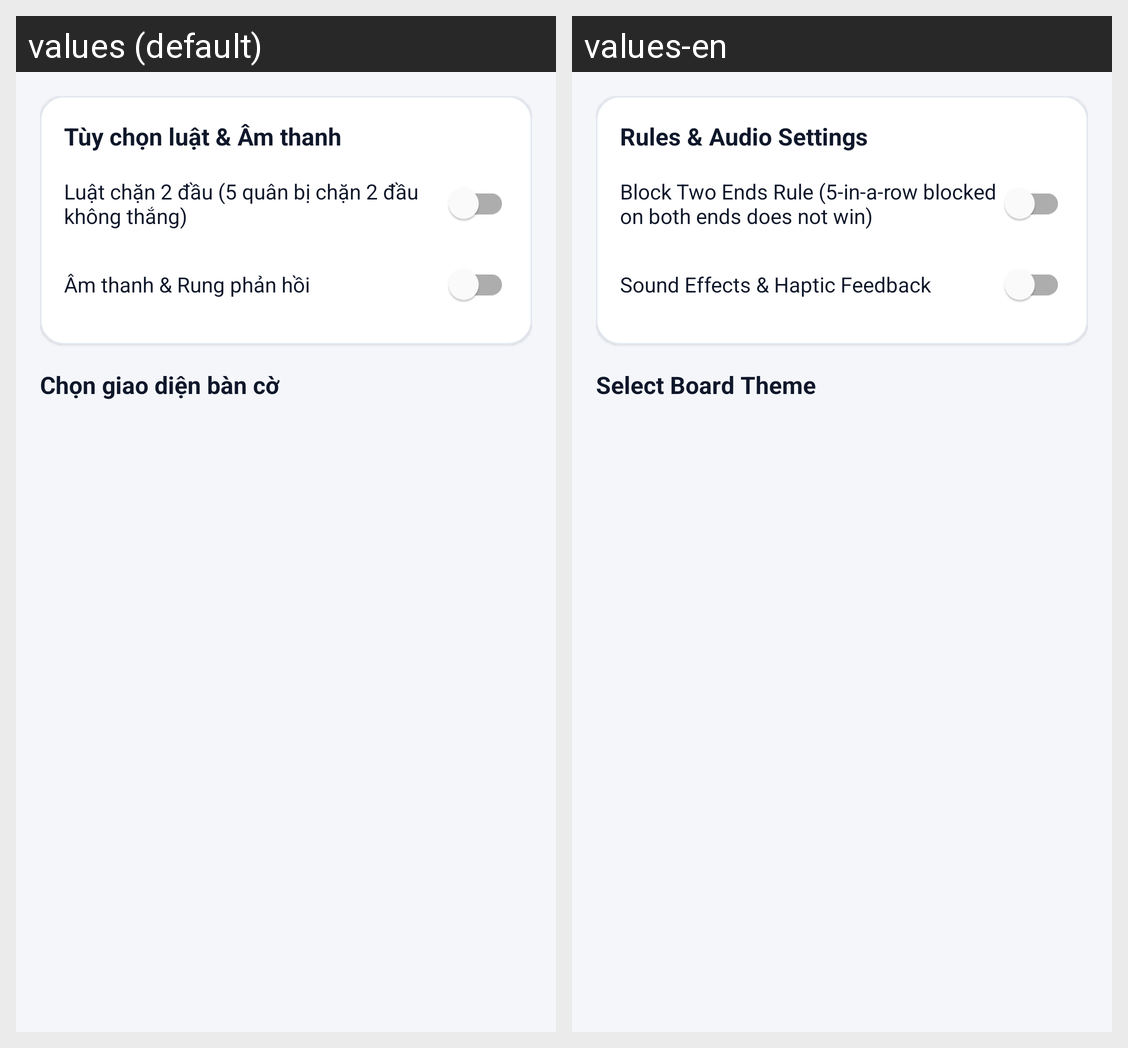

Here is an Android app screen in its default locale and in the app's own translations. Write out the translated-string differences for the strings that appear on this screen.
Android screen res/layout/activity_skin_shop.xml rendered under 2 locales, left to right: values (default), values-en. Device: Nexus 5 (rendered at 1080×1920; each locale shown at half size, 540×960, under a caption strip naming it); theme Theme.GomokuTactics.
Strings drawn on this screen, with the default value and each locale's value (text and hints the layout hard-codes, and strings that could not be matched under every locale, appear in the picture but are not listed):

section_rules_settings
  values: Tùy chọn luật & Âm thanh
  values-en: Rules & Audio Settings

switch_block_two_ends
  values: Luật chặn 2 đầu (5 quân bị chặn 2 đầu không thắng)
  values-en: Block Two Ends Rule (5-in-a-row blocked on both ends does not win)

switch_sound_effect
  values: Âm thanh & Rung phản hồi
  values-en: Sound Effects & Haptic Feedback

section_board_themes
  values: Chọn giao diện bàn cờ
  values-en: Select Board Theme
